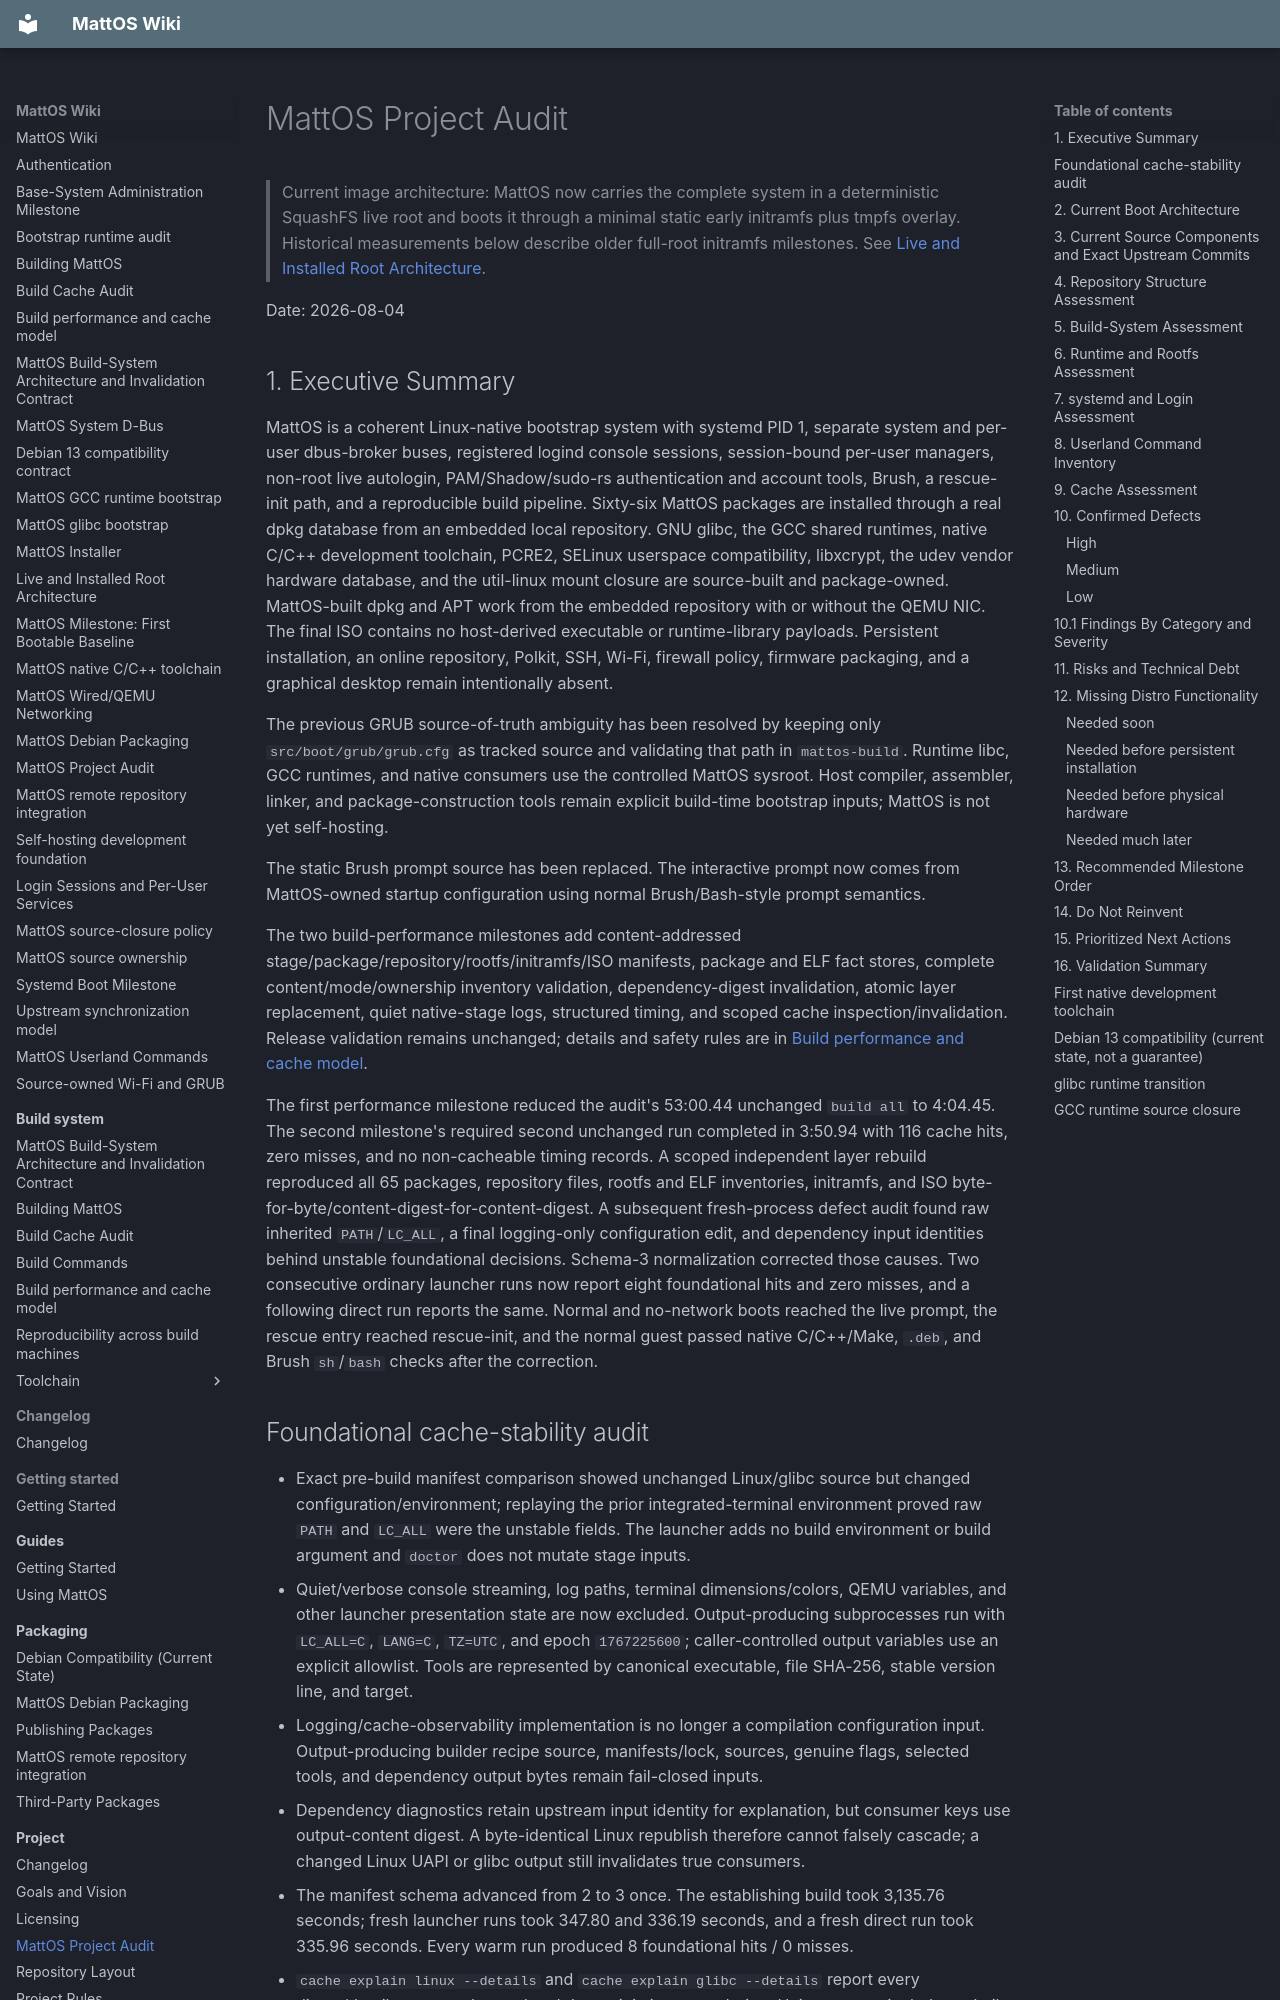

repository: HungLo2020/MattOS · page: project/project-audit/index.html · generator: mkdocs

# MattOS Project Audit

> Current image architecture: MattOS now carries the complete system in a
> deterministic SquashFS live root and boots it through a minimal static early
> initramfs plus tmpfs overlay. Historical measurements below describe older
> full-root initramfs milestones. See [Live and Installed Root Architecture](../system/boot/live-root.md).

Date: 2026-08-04

## 1. Executive Summary

MattOS is a coherent Linux-native bootstrap system with systemd PID 1, separate system and per-user dbus-broker buses, registered logind console sessions, session-bound per-user managers, non-root live autologin, PAM/Shadow/sudo-rs authentication and account tools, Brush, a rescue-init path, and a reproducible build pipeline. Sixty-six MattOS packages are installed through a real dpkg database from an embedded local repository. GNU glibc, the GCC shared runtimes, native C/C++ development toolchain, PCRE2, SELinux userspace compatibility, libxcrypt, the udev vendor hardware database, and the util-linux mount closure are source-built and package-owned. MattOS-built dpkg and APT work from the embedded repository with or without the QEMU NIC. The final ISO contains no host-derived executable or runtime-library payloads. Persistent installation, an online repository, Polkit, SSH, Wi-Fi, firewall policy, firmware packaging, and a graphical desktop remain intentionally absent.

The previous GRUB source-of-truth ambiguity has been resolved by keeping only `src/boot/grub/grub.cfg` as tracked source and validating that path in `mattos-build`. Runtime libc, GCC runtimes, and native consumers use the controlled MattOS sysroot. Host compiler, assembler, linker, and package-construction tools remain explicit build-time bootstrap inputs; MattOS is not yet self-hosting.

The static Brush prompt source has been replaced. The interactive prompt now comes from MattOS-owned startup configuration using normal Brush/Bash-style prompt semantics.

The two build-performance milestones add content-addressed stage/package/repository/rootfs/initramfs/ISO manifests, package and ELF fact stores, complete content/mode/ownership inventory validation, dependency-digest invalidation, atomic layer replacement, quiet native-stage logs, structured timing, and scoped cache inspection/invalidation. Release validation remains unchanged; details and safety rules are in [Build performance and cache model](../build-system/performance.md).

The first performance milestone reduced the audit's 53:00.44 unchanged `build all` to 4:04.45. The second milestone's required second unchanged run completed in 3:50.94 with 116 cache hits, zero misses, and no non-cacheable timing records. A scoped independent layer rebuild reproduced all 65 packages, repository files, rootfs and ELF inventories, initramfs, and ISO byte-for-byte/content-digest-for-content-digest. A subsequent fresh-process defect audit found raw inherited `PATH`/`LC_ALL`, a final logging-only configuration edit, and dependency input identities behind unstable foundational decisions. Schema-3 normalization corrected those causes. Two consecutive ordinary launcher runs now report eight foundational hits and zero misses, and a following direct run reports the same. Normal and no-network boots reached the live prompt, the rescue entry reached rescue-init, and the normal guest passed native C/C++/Make, `.deb`, and Brush `sh`/`bash` checks after the correction.
